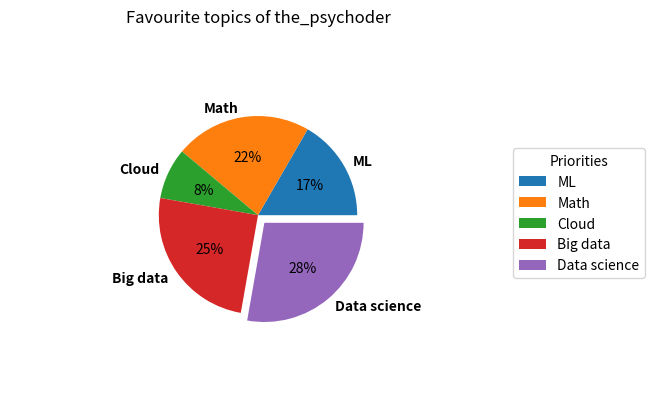

Write the Python code that produced this figure.
import matplotlib.pyplot as plt 
value=[60,80,30,90,100]
sub=['ML','Math','Cloud','Big data','Data science']
fig,ax=plt.subplots()
ax.axis('equal')
ax.set_title('Favourite topics of the_psychoder')
sub_in_pie,texts,val=ax.pie(value,labels=sub,autopct='%0.0f%%',radius=.5,explode=[0,0,0,0,.05])
ax.legend(sub_in_pie,sub,title='Priorities',bbox_to_anchor=(1,0.7))
plt.setp(texts,weight='bold')
plt.show()
